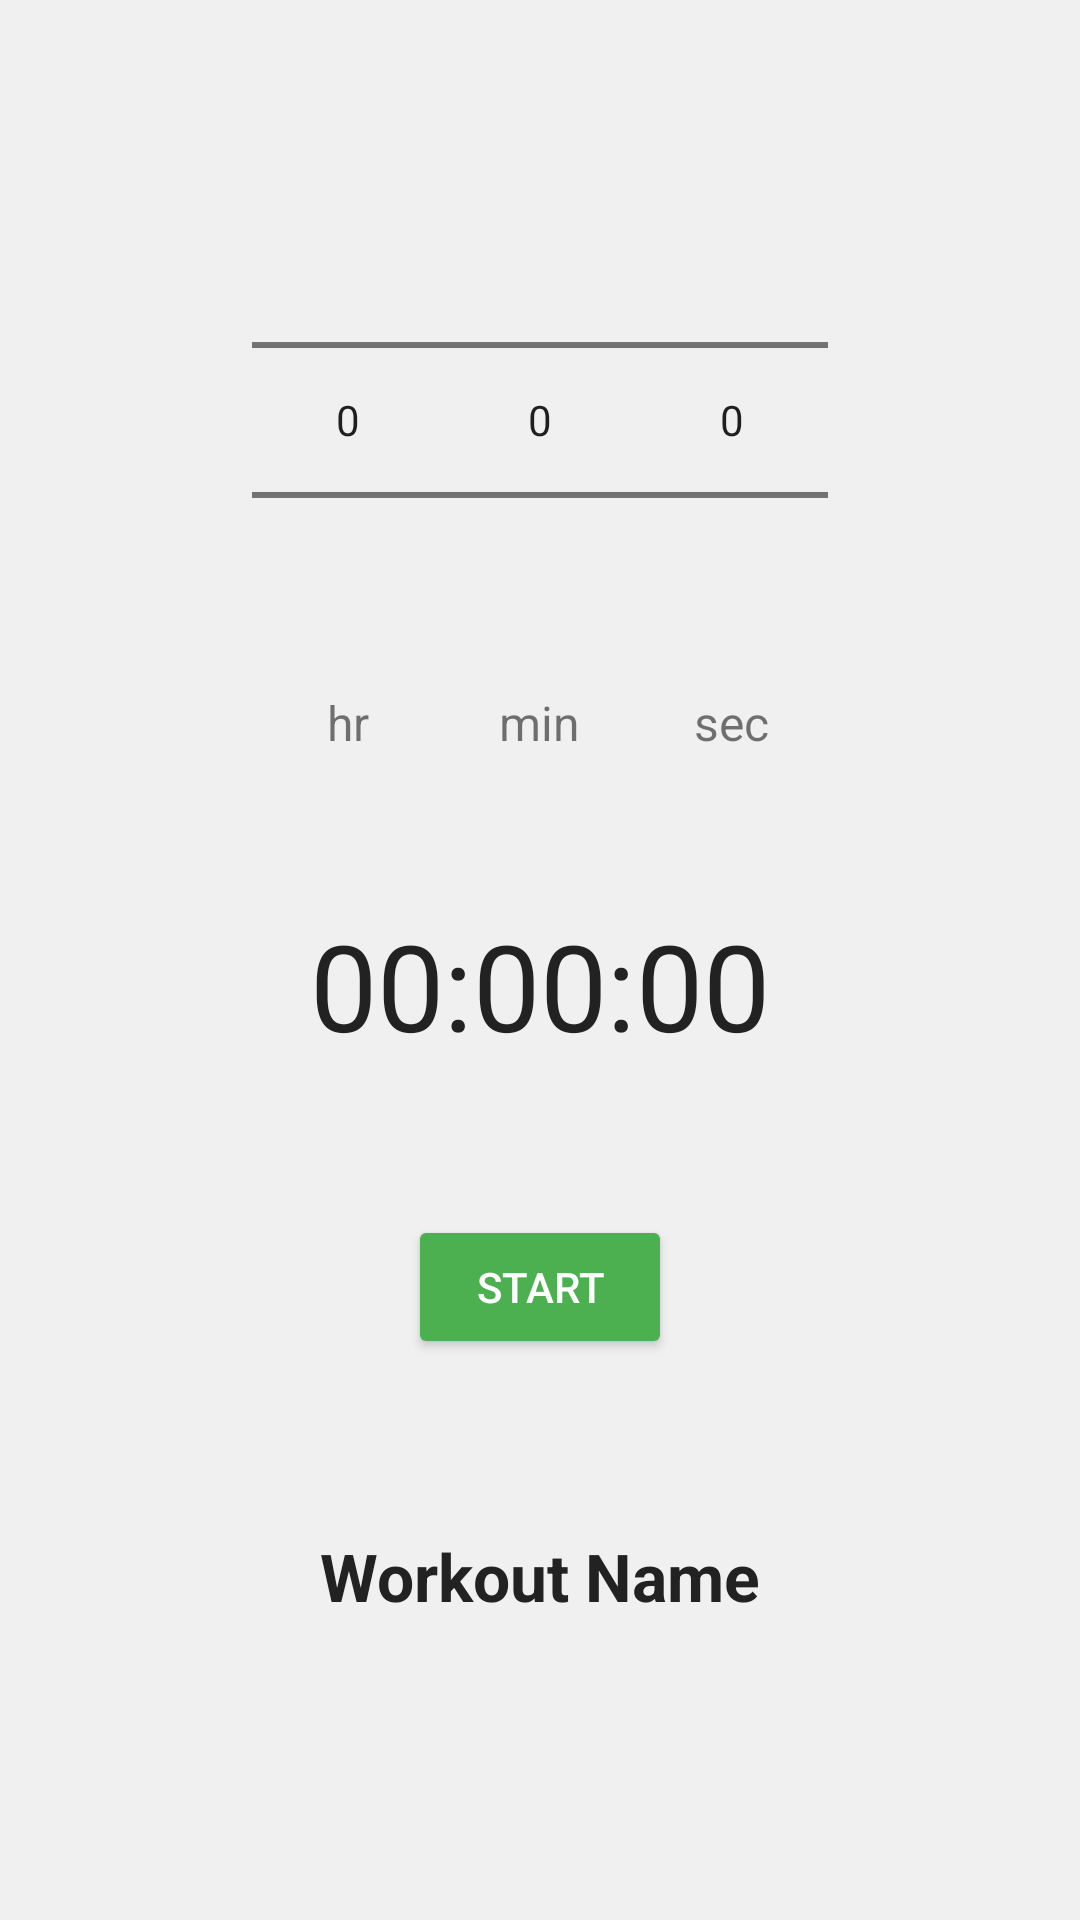

Produce the Android XML layout that renders to this screen, including the resource entries it uses.
<!-- AndroidManifest.xml: application theme Theme.NUMAD23Sp_Group39Project -->
<!-- res/layout/activity_workout_timer.xml -->
<?xml version="1.0" encoding="utf-8"?>
<RelativeLayout xmlns:android="http://schemas.android.com/apk/res/android"
    xmlns:app="http://schemas.android.com/apk/res-auto"
    xmlns:tools="http://schemas.android.com/tools"
    android:layout_width="match_parent"
    android:layout_height="match_parent"
    android:background="#f0f0f0"
    tools:context=".MainActivity">

    <LinearLayout
        android:id="@+id/timePickerLayout"
        android:layout_width="wrap_content"
        android:layout_height="wrap_content"
        android:layout_centerHorizontal="true"
        android:layout_marginTop="50dp"
        android:orientation="horizontal">

        <LinearLayout
            android:layout_width="wrap_content"
            android:layout_height="wrap_content"
            android:orientation="vertical"
            android:gravity="center">

            <NumberPicker
                android:id="@+id/hourPicker"
                android:layout_width="wrap_content"
                android:layout_height="wrap_content" />

            <TextView
                android:layout_width="wrap_content"
                android:layout_height="wrap_content"
                android:text="hr"
                android:textSize="16sp" />

        </LinearLayout>

        <LinearLayout
            android:layout_width="wrap_content"
            android:layout_height="wrap_content"
            android:orientation="vertical"
            android:gravity="center">

            <NumberPicker
                android:id="@+id/minutePicker"
                android:layout_width="wrap_content"
                android:layout_height="wrap_content" />

            <TextView
                android:layout_width="wrap_content"
                android:layout_height="wrap_content"
                android:text="min"
                android:textSize="16sp" />

        </LinearLayout>

        <LinearLayout
            android:layout_width="wrap_content"
            android:layout_height="wrap_content"
            android:orientation="vertical"
            android:gravity="center">

            <NumberPicker
                android:id="@+id/secondPicker"
                android:layout_width="wrap_content"
                android:layout_height="wrap_content" />

            <TextView
                android:layout_width="wrap_content"
                android:layout_height="wrap_content"
                android:text="sec"
                android:textSize="16sp" />

        </LinearLayout>

    </LinearLayout>

    <TextView
        android:id="@+id/timerText"
        android:layout_width="wrap_content"
        android:layout_height="wrap_content"
        android:layout_below="@+id/timePickerLayout"
        android:layout_centerHorizontal="true"
        android:layout_marginTop="50dp"
        android:text="00:00:00"
        android:textSize="40sp"
        android:textColor="#222222" />

    <Button
        android:id="@+id/pauseResumeButton"
        android:layout_width="wrap_content"
        android:layout_height="wrap_content"
        android:layout_below="@+id/timerText"
        android:layout_centerHorizontal="true"
        android:layout_marginTop="50dp"
        android:text="Start"
        android:backgroundTint="#4CAF50"
        android:textColor="#FFFFFF" />

    <Button
        android:id="@+id/stopButton"
        android:layout_width="wrap_content"
        android:layout_height="wrap_content"
        android:layout_below="@+id/timerText"
        android:layout_centerHorizontal="true"
        android:layout_marginTop="100dp"
        android:text="Stop"
        android:backgroundTint="#F44336"
        android:textColor="#FFFFFF"
        android:visibility="gone" />

    <TextView
        android:id="@+id/workout_name_text_view"
        android:layout_width="wrap_content"
        android:layout_height="wrap_content"
        android:layout_alignParentBottom="true"
        android:layout_centerHorizontal="true"
        android:layout_marginBottom="100dp"
        android:gravity="center"
        android:text="Workout Name"
        android:textColor="#222222"
        android:textSize="22sp"
        android:textStyle="bold" />

</RelativeLayout>
<!-- resources referenced by this layout -->
<resources>
  <style name="Theme.NUMAD23Sp_Group39Project" parent="Theme.MaterialComponents.DayNight.DarkActionBar">
          
          <item name="colorPrimary">@color/purple_500</item>
          <item name="colorPrimaryVariant">@color/purple_700</item>
          <item name="colorOnPrimary">@color/white</item>
          
          <item name="colorSecondary">@color/teal_200</item>
          <item name="colorSecondaryVariant">@color/teal_700</item>
          <item name="colorOnSecondary">@color/black</item>
          
          <item name="android:statusBarColor">?attr/colorPrimaryVariant</item>
          
      </style>
  <!-- not gathered from this repository: default colours our renderer supplied (Android Studio template values) -->
  <color name="purple_500">#FF6200EE</color>
  <color name="purple_700">#FF3700B3</color>
  <color name="teal_200">#FF03DAC5</color>
  <color name="teal_700">#FF018786</color>
  <color name="black">#FF000000</color>
  <color name="white">#FFFFFFFF</color>
</resources>
